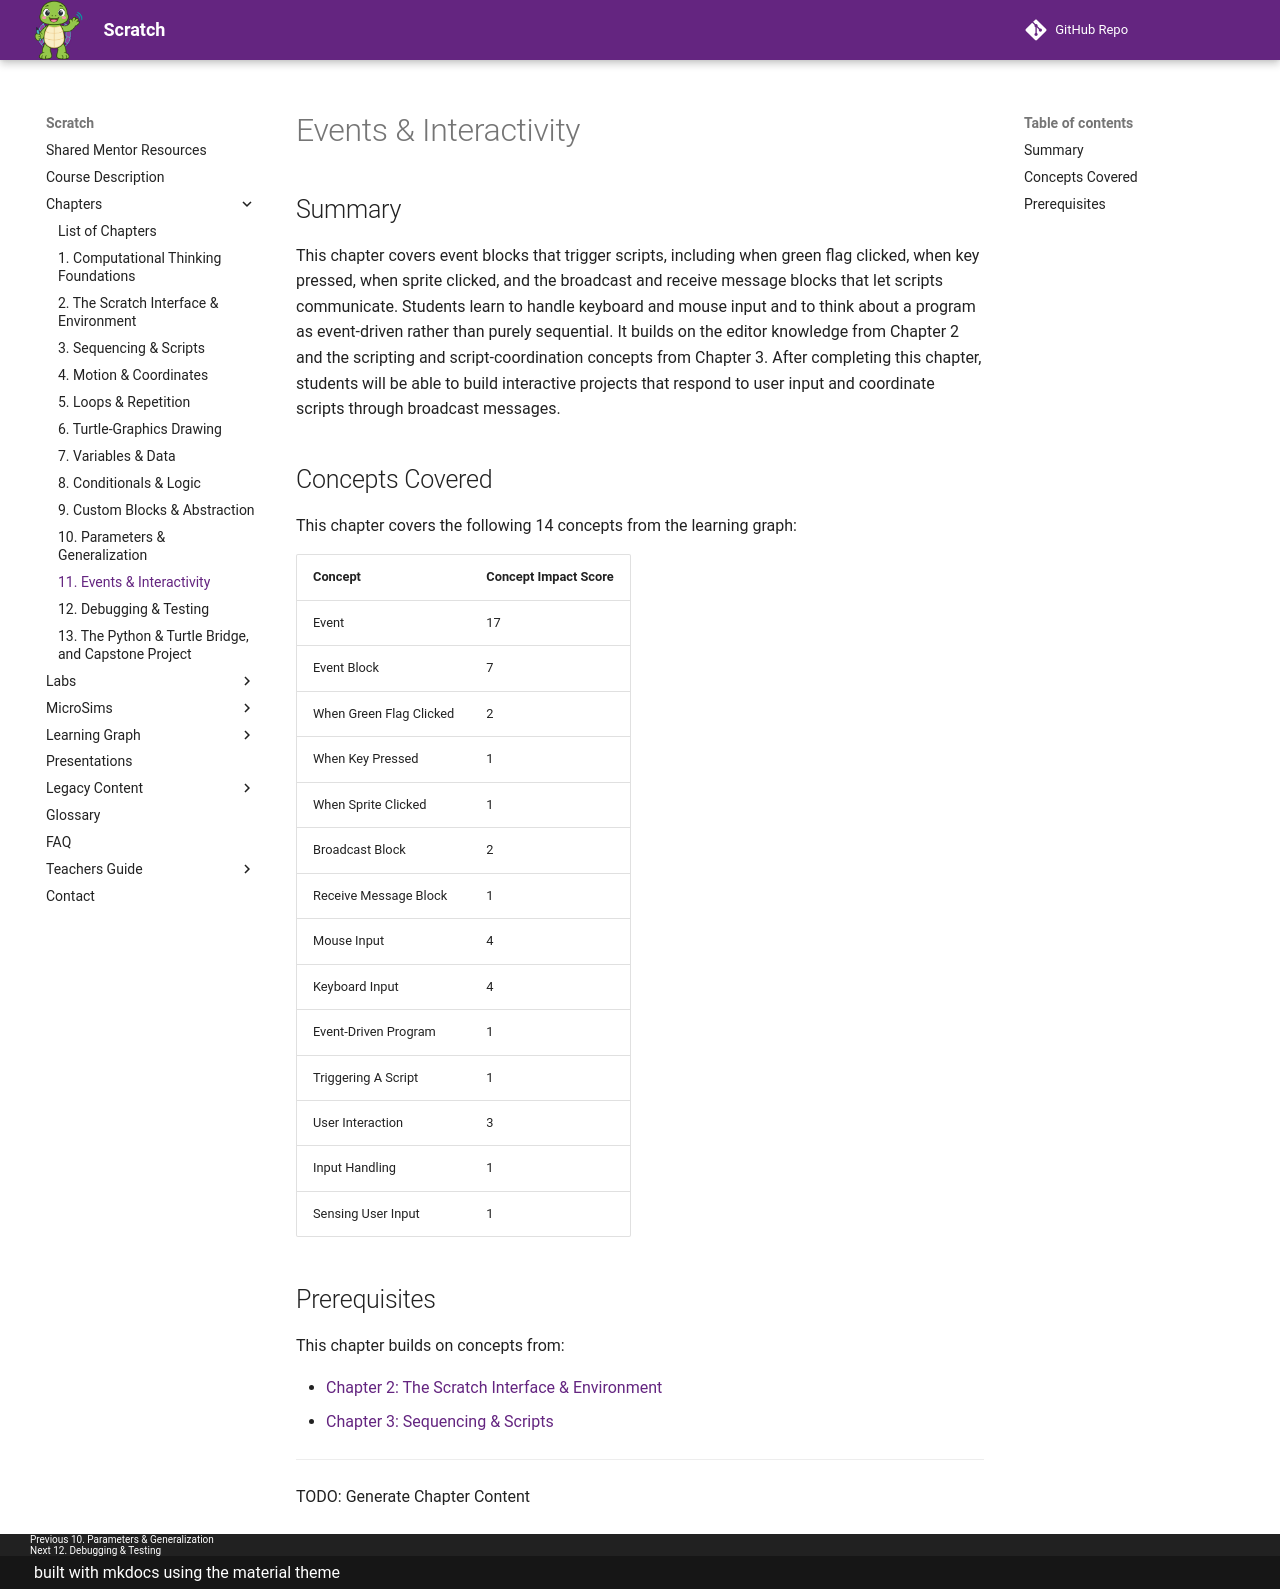

repository: dmccreary/scratch · page: chapters/11-events-interactivity/index.html · generator: mkdocs

# Events & Interactivity

## Summary

This chapter covers event blocks that trigger scripts, including when green flag clicked, when key pressed, when sprite clicked, and the broadcast and receive message blocks that let scripts communicate. Students learn to handle keyboard and mouse input and to think about a program as event-driven rather than purely sequential. It builds on the editor knowledge from Chapter 2 and the scripting and script-coordination concepts from Chapter 3. After completing this chapter, students will be able to build interactive projects that respond to user input and coordinate scripts through broadcast messages.

## Concepts Covered

This chapter covers the following 14 concepts from the learning graph:

| Concept | Concept Impact Score |
|---------|----------------------|
| Event | 17 |
| Event Block | 7 |
| When Green Flag Clicked | 2 |
| When Key Pressed | 1 |
| When Sprite Clicked | 1 |
| Broadcast Block | 2 |
| Receive Message Block | 1 |
| Mouse Input | 4 |
| Keyboard Input | 4 |
| Event-Driven Program | 1 |
| Triggering A Script | 1 |
| User Interaction | 3 |
| Input Handling | 1 |
| Sensing User Input | 1 |

## Prerequisites

This chapter builds on concepts from:

- [Chapter 2: The Scratch Interface & Environment](../02-scratch-interface-environment/index.md)
- [Chapter 3: Sequencing & Scripts](../03-sequencing-scripts/index.md)

---

TODO: Generate Chapter Content
